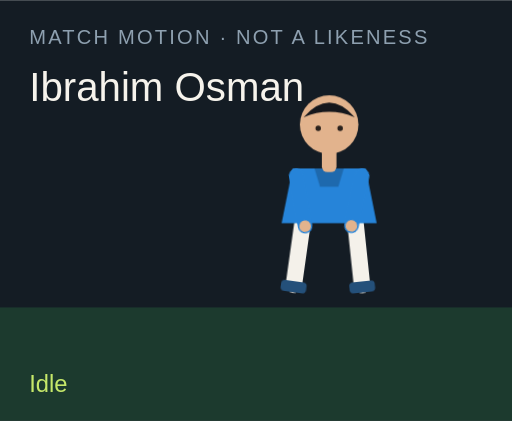
t = 0.00 s
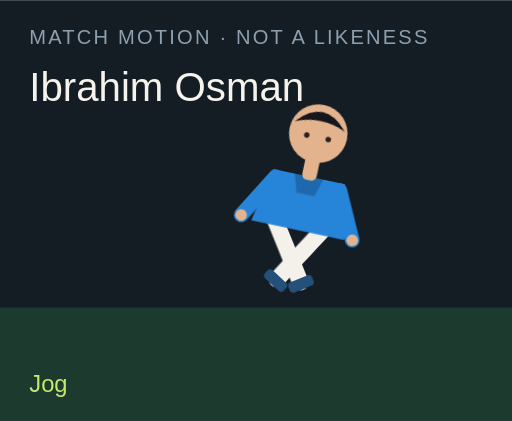
t = 1.50 s
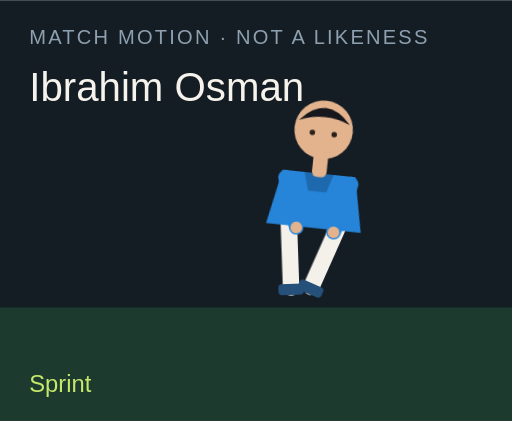
t = 3.00 s
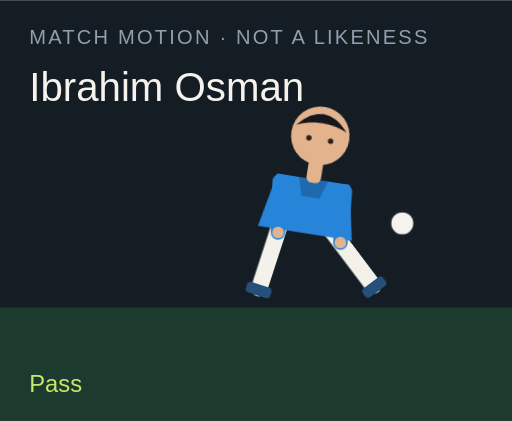
t = 4.50 s
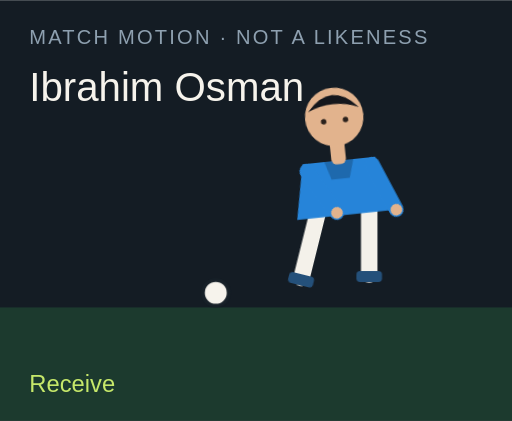
t = 6.00 s
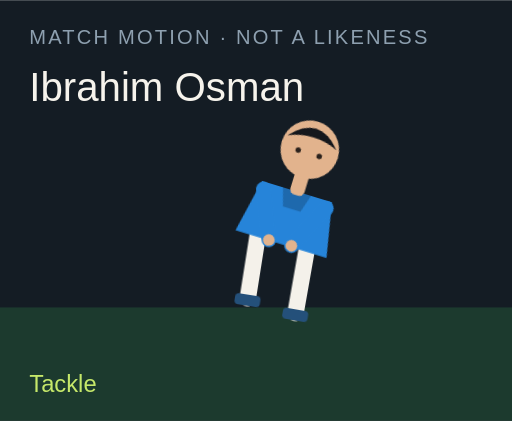
t = 7.50 s

The animated SVG that drew these frames (rendered in a browser with its animation timeline set to each time). Animation: 18 CSS @keyframes rules; one cycle of 9.00 s, repeats indefinitely.

<?xml version="1.0" encoding="UTF-8"?>
<svg xmlns="http://www.w3.org/2000/svg" viewBox="0 0 280 230" role="img">
  <style>@media (prefers-reduced-motion: reduce){animate,animateTransform{display:none}}</style>
  <rect width="280" height="230" fill="#141c24"/>
  <rect y="168" width="280" height="62" fill="#1c3a2e"/>
  <text x="16" y="24" fill="#8ea0b0" font-family="Arial,sans-serif" font-size="11" letter-spacing="1.2">MATCH MOTION · NOT A LIKENESS</text>
  <text x="16" y="55" fill="#f6f3ec" font-family="Impact,sans-serif" font-size="22">Ibrahim Osman</text>
  <circle r="7" fill="#f6f3ec" stroke="#172028" stroke-width="2" id="motion-24684" cx="150" cy="160" opacity="0">
    
    
    
  </circle>
  <g transform="translate(132 40)">
    <g id="motion-24706" transform="rotate(0 48 90)">
      
      <g id="motion-24708" transform="translate(0 0)">
        
        <g transform="translate(34 78)"><g id="motion-24710" transform="rotate(8)"><path d="M0 0 V38" stroke="#f4f1ea" stroke-width="9" stroke-linecap="round"/><rect x="-7" y="36" width="14" height="6" rx="2" fill="#24507a"/></g></g>
        <g transform="translate(62 78)"><g id="motion-24712" transform="rotate(-6)"><path d="M0 0 V38" stroke="#f4f1ea" stroke-width="9" stroke-linecap="round"/><rect x="-7" y="36" width="14" height="6" rx="2" fill="#24507a"/></g></g>
        <path d="M28 52 h40 l6 30 H22 Z" fill="#2684d9"/>
        <path d="M40 52 h16 l-3 10 H43 Z" fill="#000" opacity=".2"/>
        <g transform="translate(30 56)"><g id="motion-24714" transform="rotate(-10)"><path d="M0 0 V28" stroke="#2684d9" stroke-width="8" stroke-linecap="round"/><circle cx="0" cy="28" r="3.2" fill="#e2b38d"/></g></g>
        <g transform="translate(66 56)"><g id="motion-24716" transform="rotate(12)"><path d="M0 0 V28" stroke="#2684d9" stroke-width="8" stroke-linecap="round"/><circle cx="0" cy="28" r="3.2" fill="#e2b38d"/></g></g>
        <rect x="44" y="40" width="8" height="14" rx="3" fill="#e2b38d"/>
        <circle cx="48" cy="28" r="16" fill="#e2b38d"/>
        <path d="M34 24 Q48 8 62 24 Q48 18 34 24" fill="#15171c"/>
        <circle cx="42" cy="30" r="1.5" fill="#2a211c"/><circle cx="54" cy="30" r="1.5" fill="#2a211c"/>
      </g>
    </g>
  </g>
  <text x="16" y="214" fill="#c6e86a" font-family="Arial,sans-serif" font-size="13" opacity="1" id="motion-24688">Idle</text><text x="16" y="214" fill="#c6e86a" font-family="Arial,sans-serif" font-size="13" opacity="0" id="motion-24690">Jog</text><text x="16" y="214" fill="#c6e86a" font-family="Arial,sans-serif" font-size="13" opacity="0" id="motion-24692">Sprint</text><text x="16" y="214" fill="#c6e86a" font-family="Arial,sans-serif" font-size="13" opacity="0" id="motion-24694">Dribble</text><text x="16" y="214" fill="#c6e86a" font-family="Arial,sans-serif" font-size="13" opacity="0" id="motion-24696">Pass</text><text x="16" y="214" fill="#c6e86a" font-family="Arial,sans-serif" font-size="13" opacity="0" id="motion-24698">Shoot</text><text x="16" y="214" fill="#c6e86a" font-family="Arial,sans-serif" font-size="13" opacity="0" id="motion-24700">Receive</text><text x="16" y="214" fill="#c6e86a" font-family="Arial,sans-serif" font-size="13" opacity="0" id="motion-24702">Tackle</text><text x="16" y="214" fill="#c6e86a" font-family="Arial,sans-serif" font-size="13" opacity="0" id="motion-24704">Arms wide</text>
<style>@keyframes track-24685{0%{cx:150px}11.1%{cx:156px}22.2%{cx:164px}33.300000000000004%{cx:142px}44.4%{cx:190px}55.60000000000001%{cx:250px}66.7%{cx:118px}77.8%{cx:150px}88.9%{cx:150px}100%{cx:150px}}@keyframes track-24686{0%{cy:160px}11.1%{cy:158px}22.2%{cy:154px}33.300000000000004%{cy:156px}44.4%{cy:148px}55.60000000000001%{cy:96px}66.7%{cy:160px}77.8%{cy:160px}88.9%{cy:160px}100%{cy:160px}}@keyframes track-24687{0%{opacity:0}11.1%{opacity:0}22.2%{opacity:0}33.300000000000004%{opacity:1}44.4%{opacity:1}55.60000000000001%{opacity:1}66.7%{opacity:1}77.8%{opacity:0}88.9%{opacity:0}100%{opacity:0}}@keyframes track-24689{0%{opacity:1}11.1%{opacity:0}22.2%{opacity:0}33.300000000000004%{opacity:0}44.4%{opacity:0}55.60000000000001%{opacity:0}66.7%{opacity:0}77.8%{opacity:0}88.9%{opacity:0}100%{opacity:1}}@keyframes track-24691{0%{opacity:0}11.1%{opacity:1}22.2%{opacity:0}33.300000000000004%{opacity:0}44.4%{opacity:0}55.60000000000001%{opacity:0}66.7%{opacity:0}77.8%{opacity:0}88.9%{opacity:0}100%{opacity:0}}@keyframes track-24693{0%{opacity:0}11.1%{opacity:0}22.2%{opacity:1}33.300000000000004%{opacity:0}44.4%{opacity:0}55.60000000000001%{opacity:0}66.7%{opacity:0}77.8%{opacity:0}88.9%{opacity:0}100%{opacity:0}}@keyframes track-24695{0%{opacity:0}11.1%{opacity:0}22.2%{opacity:0}33.300000000000004%{opacity:1}44.4%{opacity:0}55.60000000000001%{opacity:0}66.7%{opacity:0}77.8%{opacity:0}88.9%{opacity:0}100%{opacity:0}}@keyframes track-24697{0%{opacity:0}11.1%{opacity:0}22.2%{opacity:0}33.300000000000004%{opacity:0}44.4%{opacity:1}55.60000000000001%{opacity:0}66.7%{opacity:0}77.8%{opacity:0}88.9%{opacity:0}100%{opacity:0}}@keyframes track-24699{0%{opacity:0}11.1%{opacity:0}22.2%{opacity:0}33.300000000000004%{opacity:0}44.4%{opacity:0}55.60000000000001%{opacity:1}66.7%{opacity:0}77.8%{opacity:0}88.9%{opacity:0}100%{opacity:0}}@keyframes track-24701{0%{opacity:0}11.1%{opacity:0}22.2%{opacity:0}33.300000000000004%{opacity:0}44.4%{opacity:0}55.60000000000001%{opacity:0}66.7%{opacity:1}77.8%{opacity:0}88.9%{opacity:0}100%{opacity:0}}@keyframes track-24703{0%{opacity:0}11.1%{opacity:0}22.2%{opacity:0}33.300000000000004%{opacity:0}44.4%{opacity:0}55.60000000000001%{opacity:0}66.7%{opacity:0}77.8%{opacity:1}88.9%{opacity:0}100%{opacity:0}}@keyframes track-24705{0%{opacity:0}11.1%{opacity:0}22.2%{opacity:0}33.300000000000004%{opacity:0}44.4%{opacity:0}55.60000000000001%{opacity:0}66.7%{opacity:0}77.8%{opacity:0}88.9%{opacity:1}100%{opacity:0}}@keyframes track-24707{0%{transform:rotate(0deg)}11.1%{transform:rotate(8deg)}22.2%{transform:rotate(16deg)}33.300000000000004%{transform:rotate(6deg)}44.4%{transform:rotate(4deg)}55.60000000000001%{transform:rotate(14deg)}66.7%{transform:rotate(-6deg)}77.8%{transform:rotate(34deg)}88.9%{transform:rotate(0deg)}100%{transform:rotate(0deg)}}@keyframes track-24709{0%{transform:translate(0px,0px)}11.1%{transform:translate(0px,-3px)}22.2%{transform:translate(0px,-6px)}33.300000000000004%{transform:translate(0px,-2px)}44.4%{transform:translate(0px,2px)}55.60000000000001%{transform:translate(0px,-4px)}66.7%{transform:translate(0px,1px)}77.8%{transform:translate(0px,10px)}88.9%{transform:translate(0px,-8px)}100%{transform:translate(0px,0px)}}@keyframes track-24711{0%{transform:rotate(8deg)}11.1%{transform:rotate(-26deg)}22.2%{transform:rotate(-42deg)}33.300000000000004%{transform:rotate(-8deg)}44.4%{transform:rotate(6deg)}55.60000000000001%{transform:rotate(12deg)}66.7%{transform:rotate(20deg)}77.8%{transform:rotate(-8deg)}88.9%{transform:rotate(-8deg)}100%{transform:rotate(8deg)}}@keyframes track-24713{0%{transform:rotate(-6deg)}11.1%{transform:rotate(24deg)}22.2%{transform:rotate(38deg)}33.300000000000004%{transform:rotate(18deg)}44.4%{transform:rotate(-38deg)}55.60000000000001%{transform:rotate(-54deg)}66.7%{transform:rotate(6deg)}77.8%{transform:rotate(-22deg)}88.9%{transform:rotate(8deg)}100%{transform:rotate(-6deg)}}@keyframes track-24715{0%{transform:rotate(-10deg)}11.1%{transform:rotate(24deg)}22.2%{transform:rotate(36deg)}33.300000000000004%{transform:rotate(-18deg)}44.4%{transform:rotate(10deg)}55.60000000000001%{transform:rotate(-24deg)}66.7%{transform:rotate(-30deg)}77.8%{transform:rotate(12deg)}88.9%{transform:rotate(-58deg)}100%{transform:rotate(-10deg)}}@keyframes track-24717{0%{transform:rotate(12deg)}11.1%{transform:rotate(-20deg)}22.2%{transform:rotate(-32deg)}33.300000000000004%{transform:rotate(14deg)}44.4%{transform:rotate(-26deg)}55.60000000000001%{transform:rotate(18deg)}66.7%{transform:rotate(-22deg)}77.8%{transform:rotate(-6deg)}88.9%{transform:rotate(58deg)}100%{transform:rotate(12deg)}}@media(prefers-reduced-motion:no-preference){#motion-24684{animation:track-24685 9s linear infinite both,track-24686 9s linear infinite both,track-24687 9s steps(1,end) infinite both}#motion-24688{animation:track-24689 9s steps(1,end) infinite both}#motion-24690{animation:track-24691 9s steps(1,end) infinite both}#motion-24692{animation:track-24693 9s steps(1,end) infinite both}#motion-24694{animation:track-24695 9s steps(1,end) infinite both}#motion-24696{animation:track-24697 9s steps(1,end) infinite both}#motion-24698{animation:track-24699 9s steps(1,end) infinite both}#motion-24700{animation:track-24701 9s steps(1,end) infinite both}#motion-24702{animation:track-24703 9s steps(1,end) infinite both}#motion-24704{animation:track-24705 9s steps(1,end) infinite both}#motion-24706{animation:track-24707 9s linear infinite both}#motion-24708{animation:track-24709 9s linear infinite both}#motion-24710{animation:track-24711 9s linear infinite both}#motion-24712{animation:track-24713 9s linear infinite both}#motion-24714{animation:track-24715 9s linear infinite both}#motion-24716{animation:track-24717 9s linear infinite both}}</style></svg>
